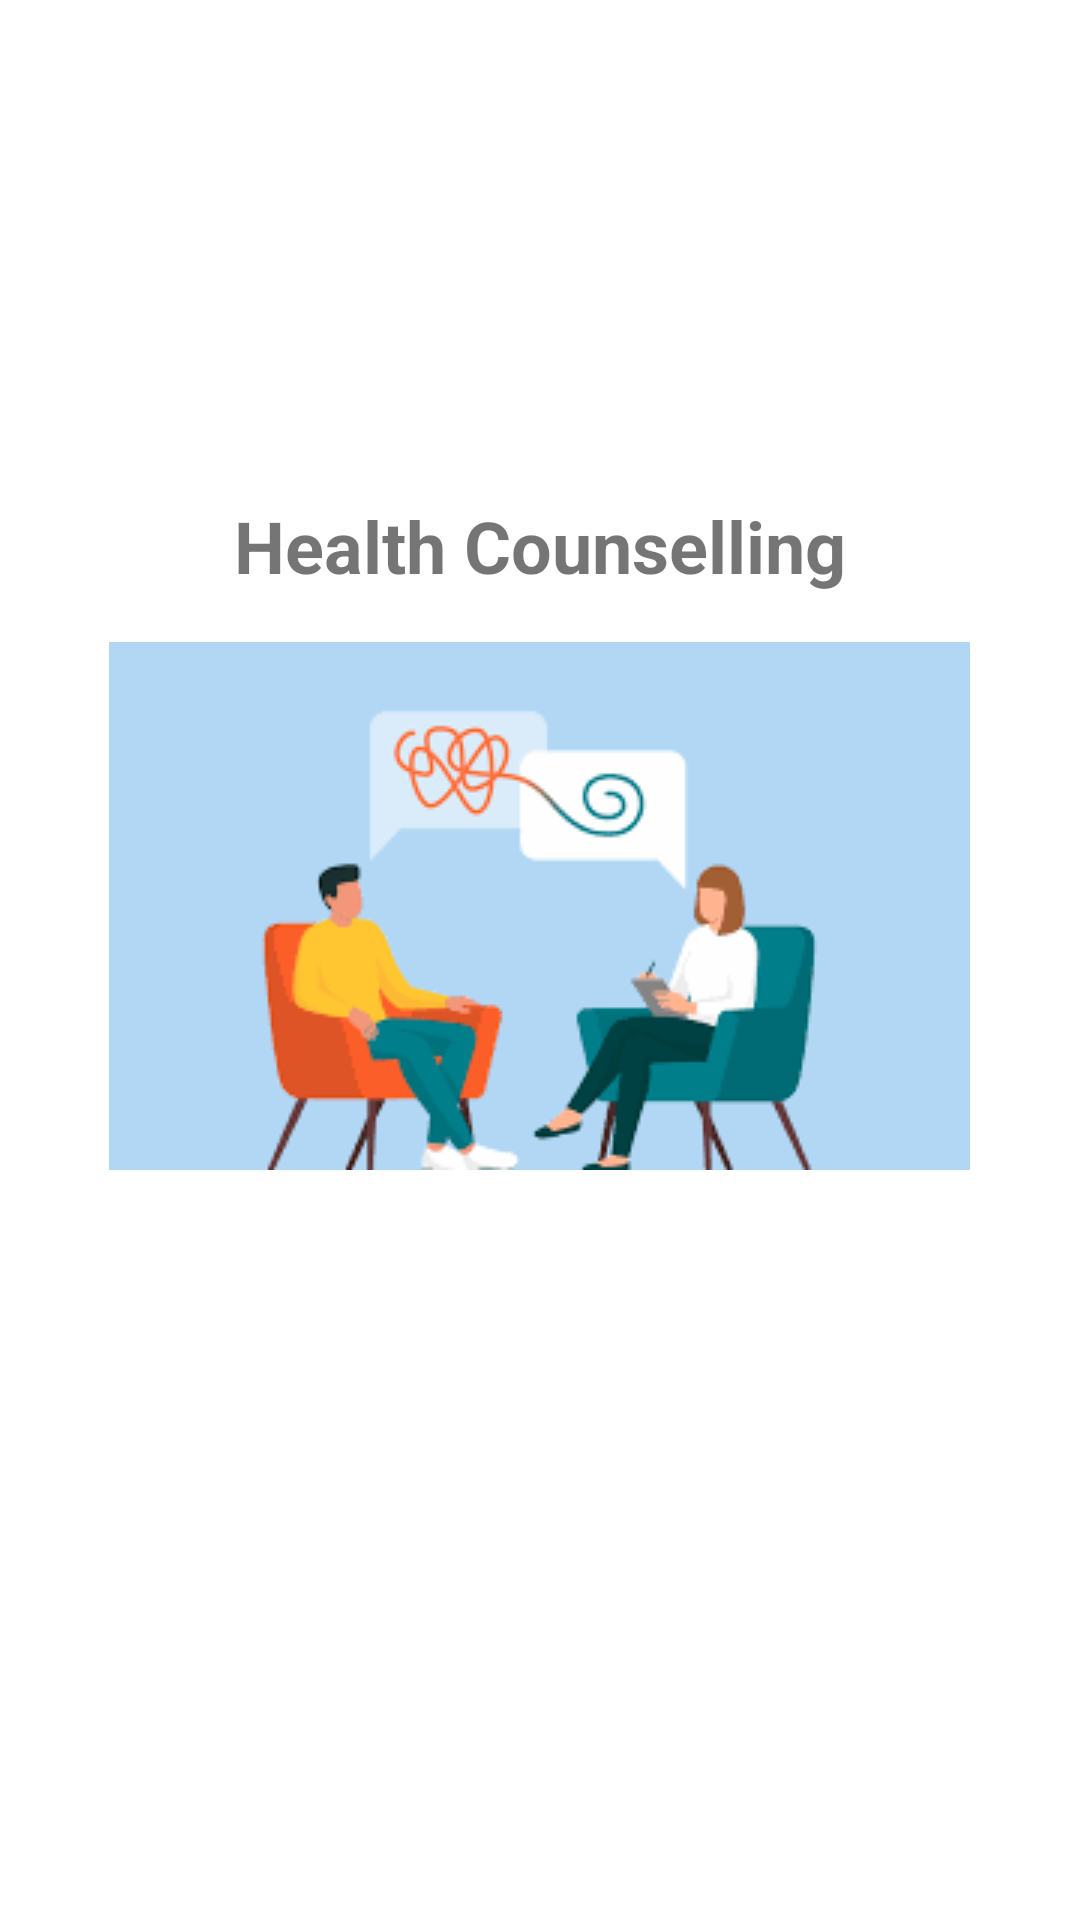

Reconstruct the res/layout file that produces this screen, plus the resources it refers to.
<!-- AndroidManifest.xml: application theme Theme.NWRavens -->
<!-- res/layout/activity_wc_notification2_description.xml -->
<androidx.appcompat.widget.LinearLayoutCompat xmlns:android="http://schemas.android.com/apk/res/android"
    android:layout_width="match_parent"
    android:layout_height="wrap_content"
    android:gravity="center"
    android:orientation="vertical"
    android:padding="16dp">
    
    <TextView
        android:id="@+id/notificationLabel"
        android:layout_width="wrap_content"
        android:layout_height="wrap_content"
        android:layout_gravity="center_horizontal"
        android:text="Health Counselling"
        android:textSize="24sp"
        android:textStyle="bold" />


    <ImageView
        android:id="@+id/imageview"
        android:layout_width="wrap_content"
        android:layout_height="wrap_content"
        android:layout_below="@id/description_text"
        android:layout_centerHorizontal="true"
        android:layout_marginTop="16dp"
        android:src="@drawable/councelling" />

    <TextView
        android:id="@+id/description_text"
        android:layout_width="match_parent"
        android:layout_height="wrap_content"
        android:layout_below="@id/notificationLabel"
        android:layout_marginTop="16dp"
        android:gravity="top|left"
        android:minLines="4" />


</androidx.appcompat.widget.LinearLayoutCompat>
<!-- resources referenced by this layout -->
<resources>
  <!-- drawable councelling: png bitmap (drawable-v24, 6053 bytes) -->
  <style name="Theme.NWRavens" parent="Theme.MaterialComponents.DayNight.DarkActionBar">
          
          <item name="colorPrimary">@color/purple_500</item>
          <item name="colorPrimaryVariant">@color/purple_700</item>
          <item name="colorOnPrimary">@color/white</item>
          
          <item name="colorSecondary">@color/teal_200</item>
          <item name="colorSecondaryVariant">@color/teal_700</item>
          <item name="colorOnSecondary">@color/black</item>
          
          <item name="android:statusBarColor">?attr/colorPrimaryVariant</item>
          
      </style>
  <color name="purple_500">#FF6200EE</color>
  <color name="purple_700">#FF3700B3</color>
  <color name="white">#FFFFFFFF</color>
  <color name="teal_200">#FF03DAC5</color>
  <color name="teal_700">#FF018786</color>
  <color name="black">#FF000000</color>
</resources>
